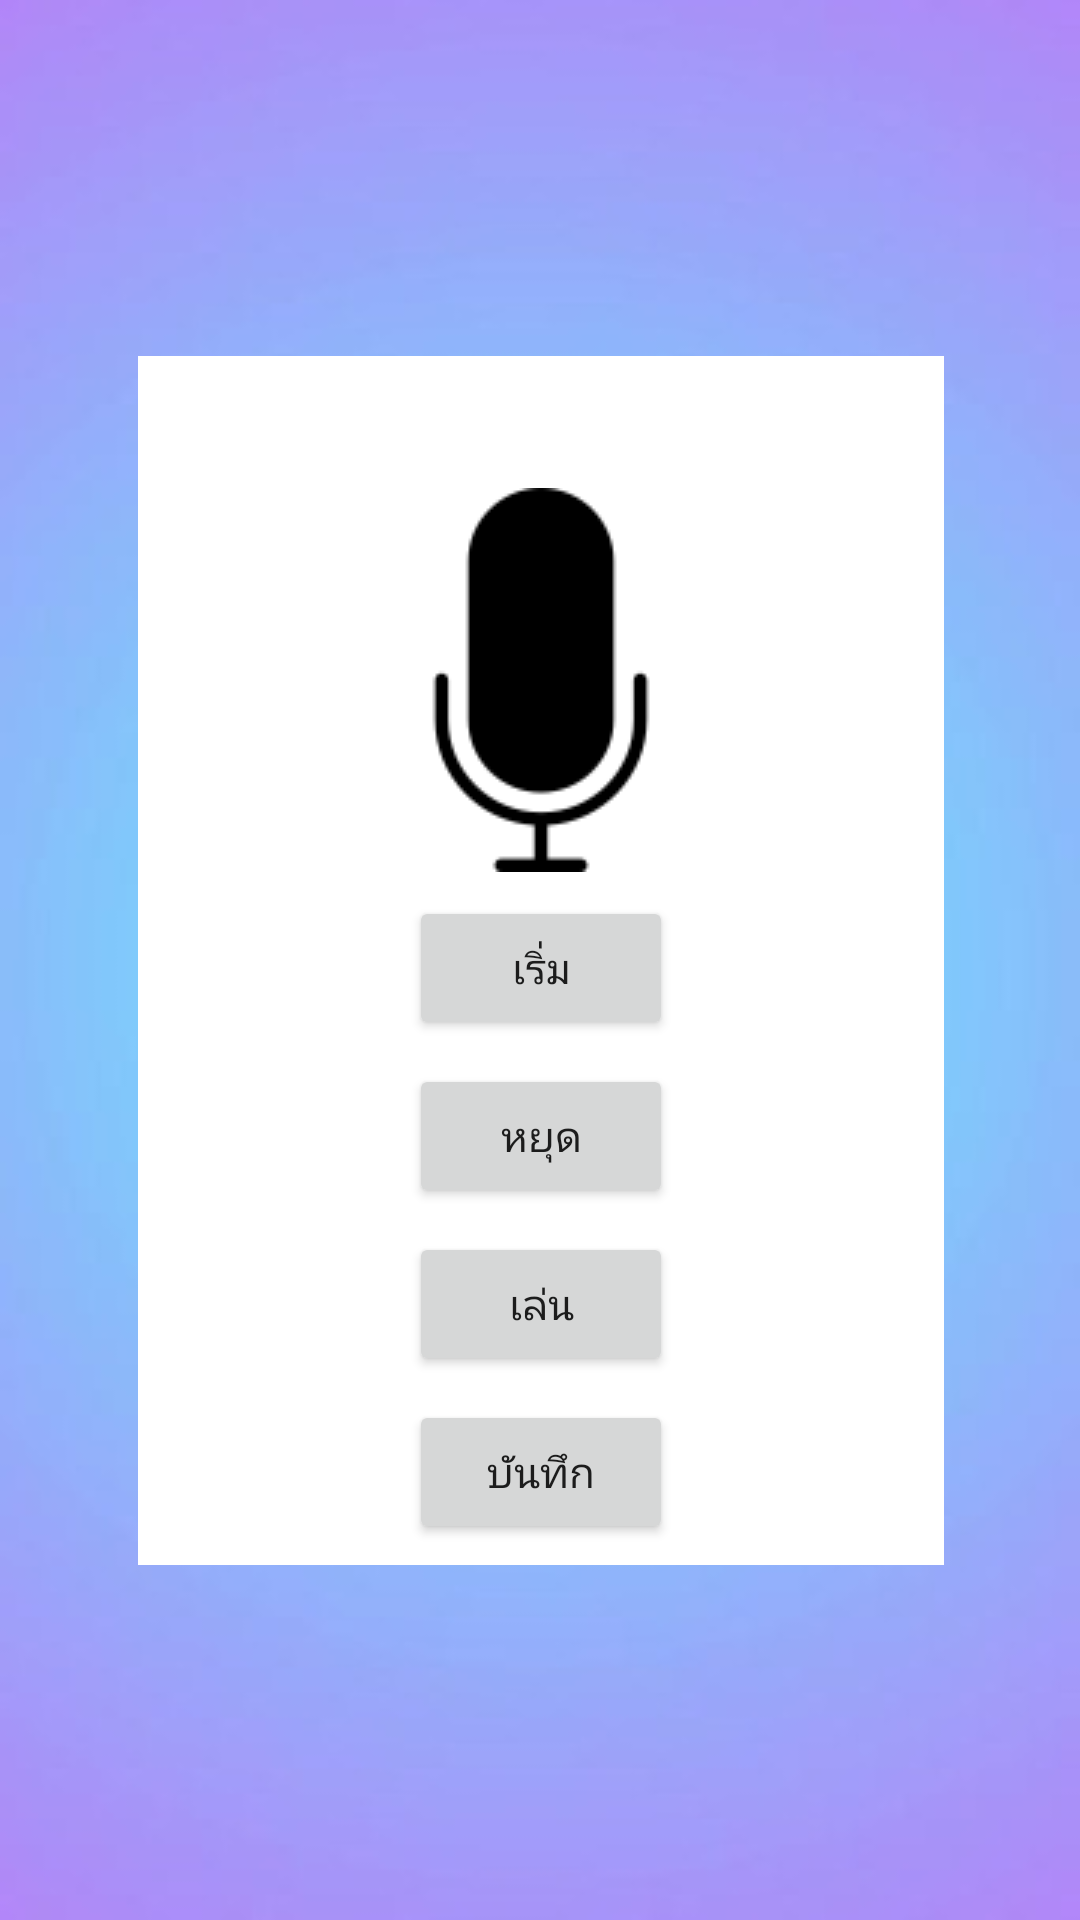

Android layout source for this screen:
<!-- AndroidManifest.xml: application theme AppTheme -->
<!-- res/layout/activity_first_sound.xml -->
<?xml version="1.0" encoding="utf-8"?>
<android.support.constraint.ConstraintLayout xmlns:android="http://schemas.android.com/apk/res/android"
    xmlns:app="http://schemas.android.com/apk/res-auto"
    xmlns:tools="http://schemas.android.com/tools"
    android:layout_width="match_parent"
    android:layout_height="match_parent"
    android:background="@drawable/bg_gra"
    tools:context=".record">

    <ImageView
        android:id="@+id/imageView4"
        android:layout_width="271dp"
        android:layout_height="403dp"
        android:layout_marginStart="8dp"
        android:layout_marginTop="8dp"
        android:layout_marginEnd="8dp"
        android:layout_marginBottom="8dp"
        app:layout_constraintBottom_toBottomOf="parent"
        app:layout_constraintEnd_toEndOf="parent"
        app:layout_constraintStart_toStartOf="parent"
        app:layout_constraintTop_toTopOf="parent"
        app:srcCompat="@drawable/bg_white" />

    <ImageView
        android:id="@+id/imageView5"
        android:layout_width="wrap_content"
        android:layout_height="wrap_content"
        app:layout_constraintBottom_toBottomOf="@+id/imageView4"
        app:layout_constraintEnd_toEndOf="@+id/imageView4"
        app:layout_constraintStart_toStartOf="@+id/imageView4"
        app:layout_constraintTop_toTopOf="@+id/imageView4"
        app:layout_constraintVertical_bias="0.16000003"
        app:srcCompat="@drawable/microphone" />

    <Button
        android:id="@+id/button1"
        android:layout_width="wrap_content"
        android:layout_height="wrap_content"
        android:layout_centerHorizontal="true"
        android:layout_marginTop="8dp"
        android:text="เริ่ม"
        app:layout_constraintEnd_toEndOf="@+id/imageView5"
        app:layout_constraintStart_toStartOf="@+id/imageView5"
        app:layout_constraintTop_toBottomOf="@+id/imageView5" />

    <Button
        android:id="@+id/button2"
        android:layout_width="wrap_content"
        android:layout_height="wrap_content"
        android:layout_centerHorizontal="true"
        android:layout_marginTop="8dp"
        android:text="หยุด"
        app:layout_constraintEnd_toEndOf="@+id/button1"
        app:layout_constraintStart_toStartOf="@+id/button1"
        app:layout_constraintTop_toBottomOf="@+id/button1" />

    <Button
        android:id="@+id/button3"
        android:layout_width="wrap_content"
        android:layout_height="wrap_content"
        android:layout_centerHorizontal="true"
        android:layout_marginTop="8dp"
        android:text="เล่น"
        app:layout_constraintEnd_toEndOf="@+id/button2"
        app:layout_constraintStart_toStartOf="@+id/button2"
        app:layout_constraintTop_toBottomOf="@+id/button2" />

    <Button
        android:id="@+id/button4"
        android:layout_width="wrap_content"
        android:layout_height="wrap_content"
        android:layout_marginTop="8dp"
        android:text="บันทึก"
        app:layout_constraintEnd_toEndOf="@+id/button3"
        app:layout_constraintStart_toStartOf="@+id/button3"
        app:layout_constraintTop_toBottomOf="@+id/button3" />

    <TextView
        android:id="@+id/textView9"
        android:layout_width="wrap_content"
        android:layout_height="wrap_content"
        android:layout_marginStart="8dp"
        android:layout_marginTop="8dp"
        android:layout_marginEnd="8dp"
        android:layout_marginBottom="8dp"
        android:textColor="@color/colorText"
        android:textSize="24sp"
        android:textStyle="bold"
        app:layout_constraintBottom_toTopOf="@+id/imageView2"
        app:layout_constraintEnd_toEndOf="parent"
        app:layout_constraintStart_toStartOf="parent"
        app:layout_constraintTop_toTopOf="parent" />


</android.support.constraint.ConstraintLayout>
<!-- resources referenced by this layout -->
<resources>
  <color name="colorText">#484848</color>
  <!-- drawable bg_gra: jpg bitmap (drawable, 26586 bytes) -->
  <!-- drawable bg_white: jpg bitmap (drawable, 12020 bytes) -->
  <!-- drawable microphone: png bitmap (drawable, 1846 bytes) -->
  <style name="AppTheme" parent="Theme.AppCompat.Light.DarkActionBar">
          
          <item name="colorPrimary">@color/colorPrimary</item>
          <item name="colorPrimaryDark">@color/colorPrimaryDark</item>
          <item name="colorAccent">@color/colorAccent</item>
      </style>
  <color name="colorPrimary">#3F51B5</color>
  <color name="colorPrimaryDark">#303F9F</color>
  <color name="colorAccent">#FF4081</color>
</resources>
